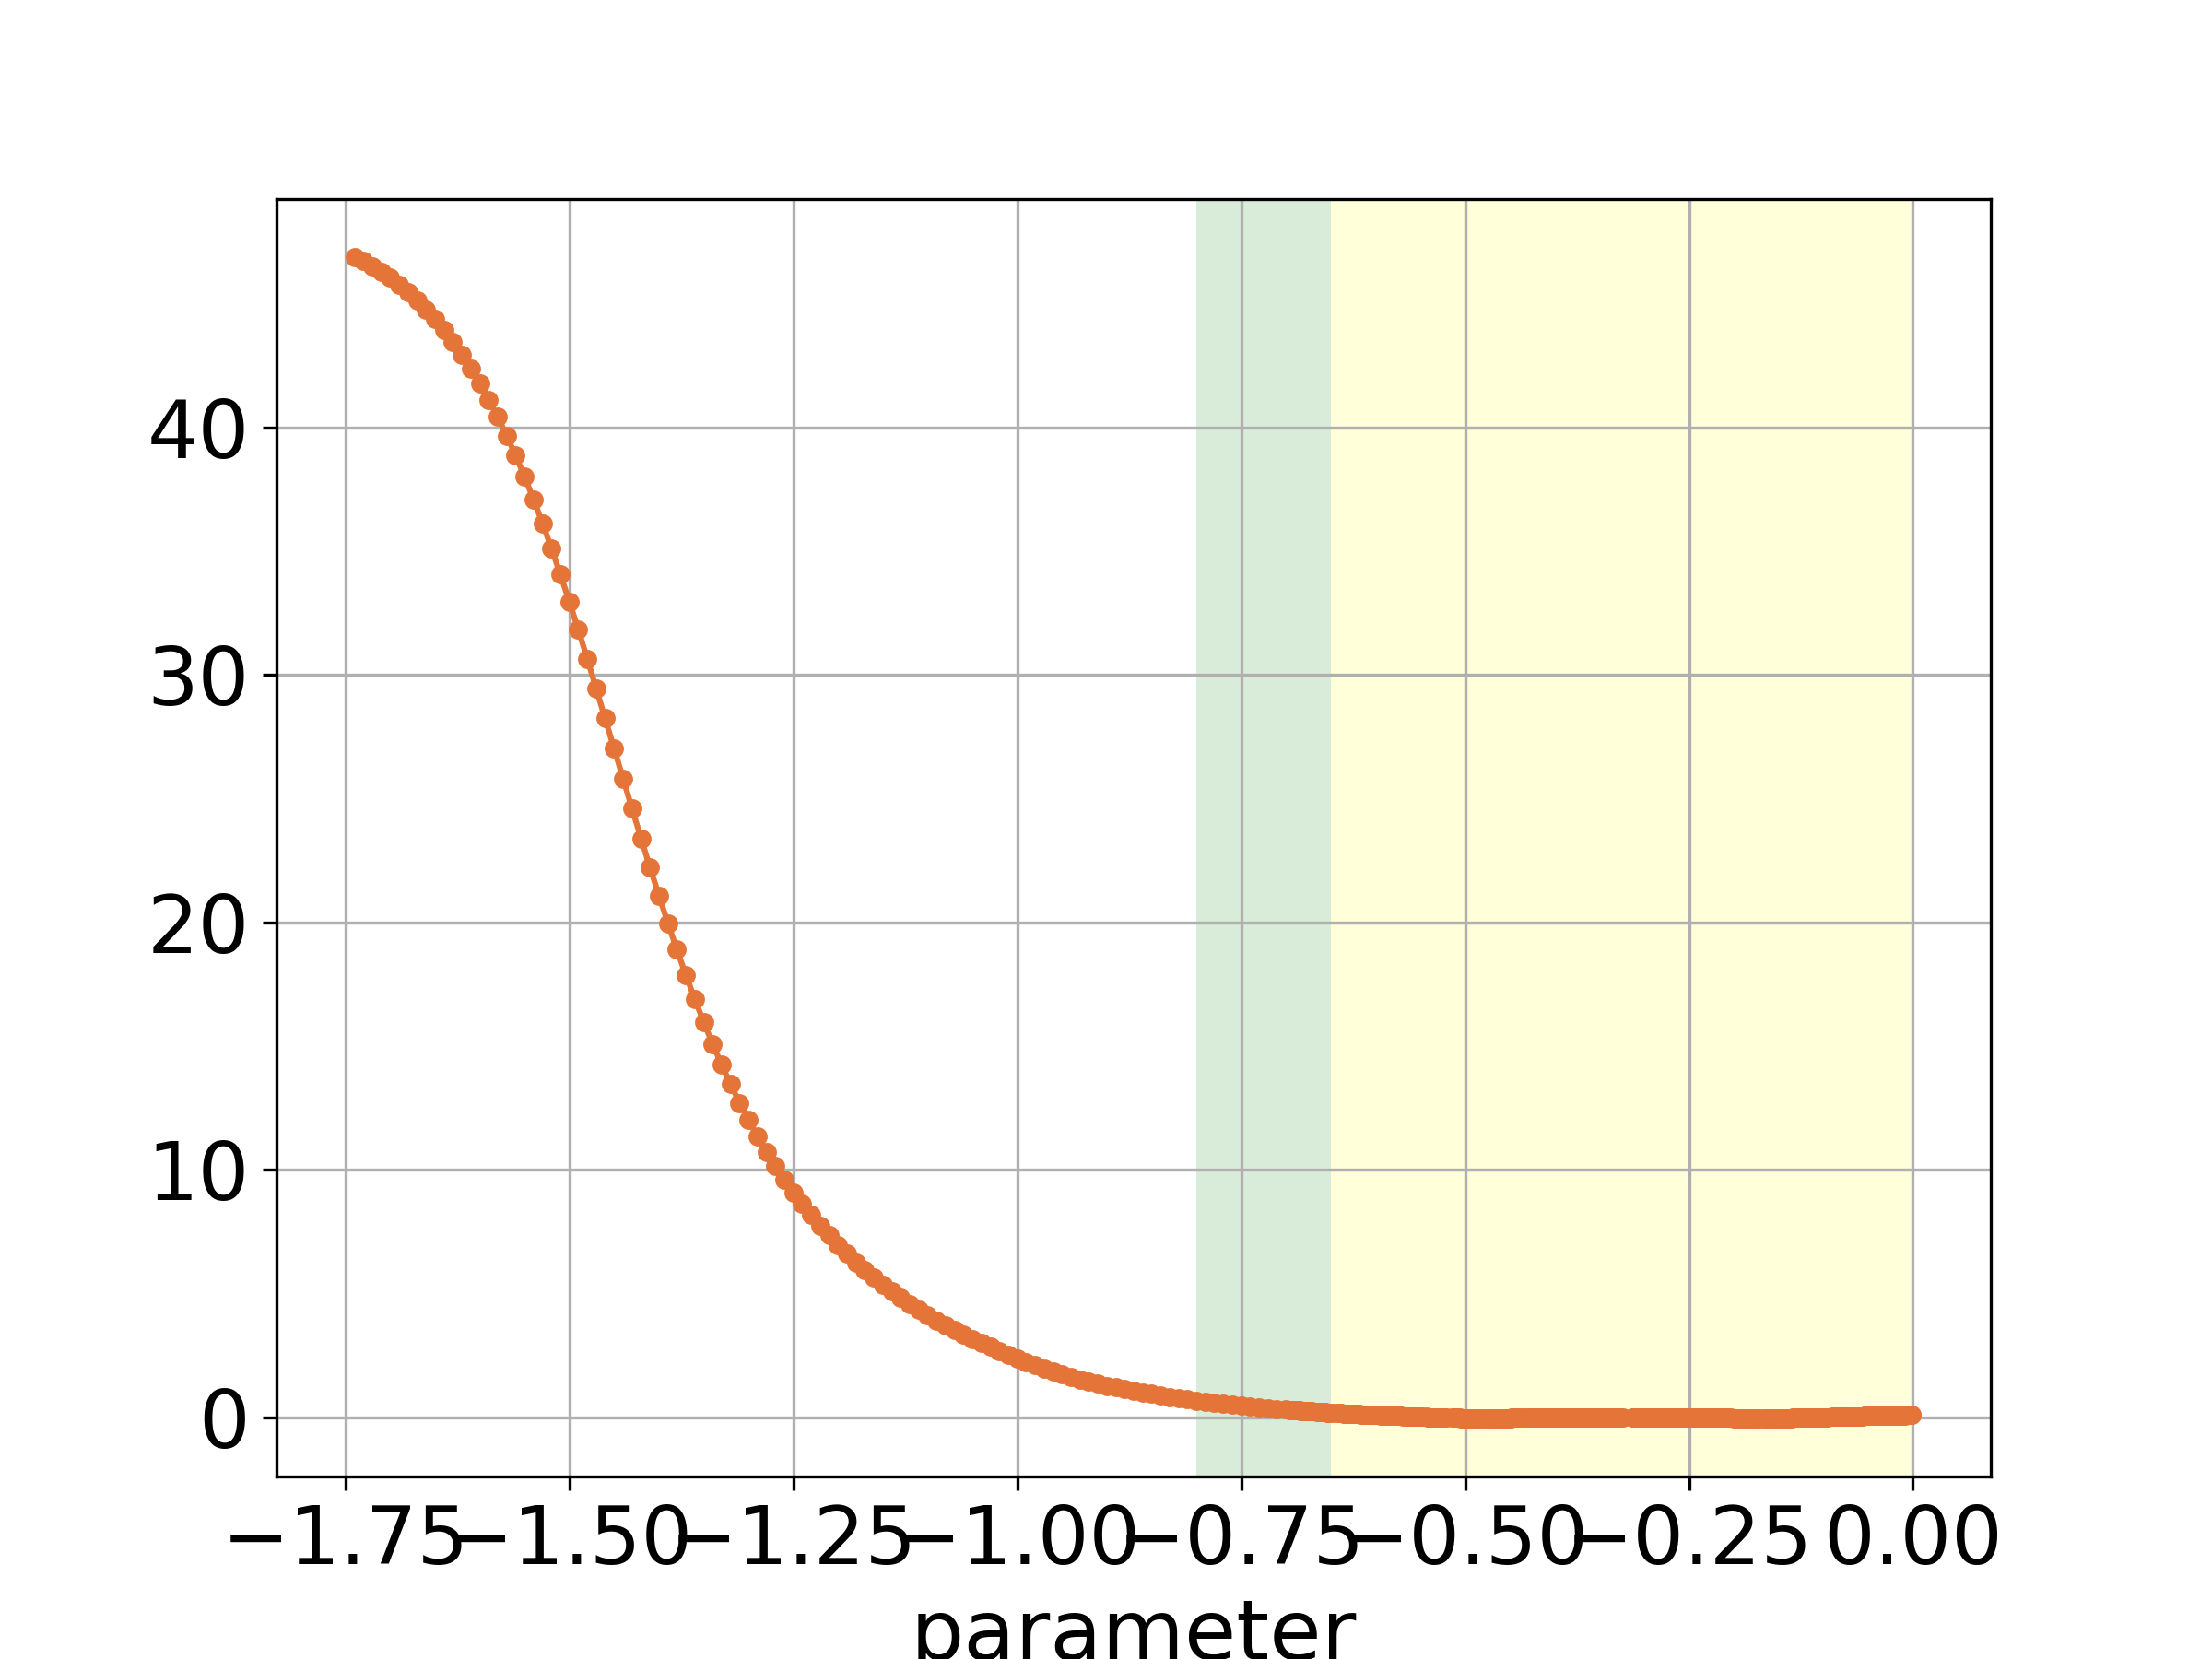

The file beside this chart, header and first rows:
, parameter, loss-noise
0, -0.001, 0.09241
1, -0.002, 0.08933
2, -0.004, 0.08425
3, -0.006, 0.07935
4, -0.007, 0.07738
5, -0.009, 0.07358
6, -0.011, 0.07042
7, -0.014, 0.06727
8, -0.017, 0.06588
9, -0.018, 0.06579
10, -0.019, 0.06604
11, -0.02, 0.06634
12, -0.022, 0.06566
13, -0.025, 0.06191
14, -0.026, 0.06091
15, -0.028, 0.05877
16, -0.03, 0.05656
17, -0.031, 0.05518
18, -0.034, 0.05244
19, -0.038, 0.04881
20, -0.039, 0.04807
21, -0.04, 0.04763
22, -0.041, 0.04655
23, -0.043, 0.04489
24, -0.046, 0.04309
25, -0.047, 0.04293
26, -0.049, 0.04158
27, -0.052, 0.04103
28, -0.053, 0.04001
29, -0.054, 0.03956
30, -0.056, 0.03675
31, -0.057, 0.036
32, -0.059, 0.03406
33, -0.061, 0.03137
34, -0.062, 0.03056
35, -0.063, 0.02973
36, -0.065, 0.02704
37, -0.069, 0.0232
38, -0.07, 0.02239
39, -0.072, 0.01964
40, -0.073, 0.01882
41, -0.074, 0.01797
42, -0.076, 0.0161
43, -0.078, 0.01328
44, -0.081, 0.01059
45, -0.082, 0.009722
46, -0.083, 0.008692
47, -0.084, 0.007835
48, -0.085, 0.006974
49, -0.086, 0.005864
50, -0.089, 0.003082
51, -0.09, 0.002279
52, -0.095, -0.002366
53, -0.097, -0.004393
54, -0.099, -0.006291
55, -0.1, -0.007164
56, -0.101, -0.007941
57, -0.102, -0.009143
58, -0.103, -0.009875
59, -0.105, -0.01185
... 472 more rows
